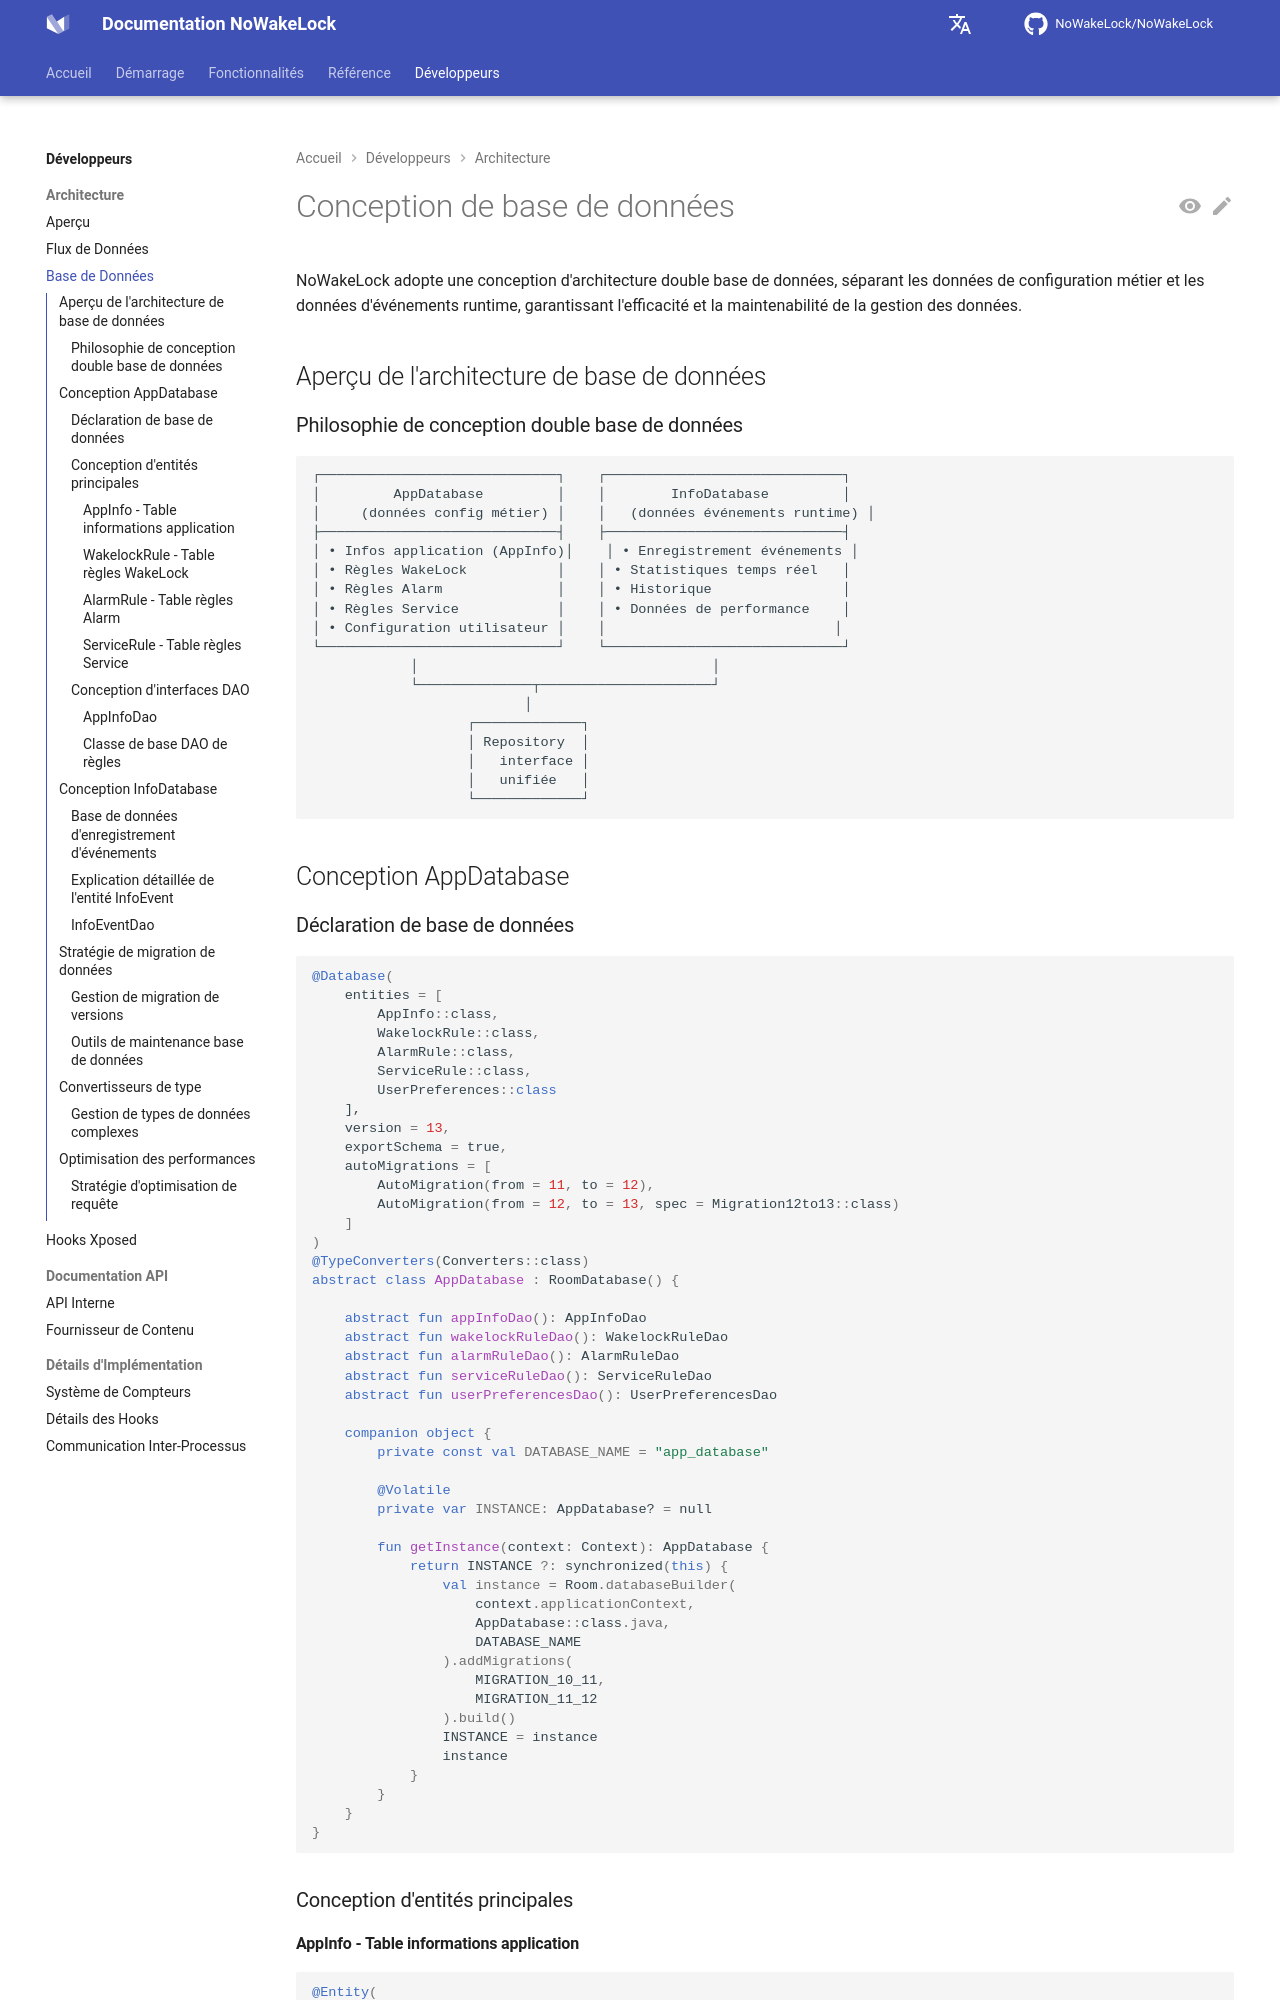

repository: q1016134519/NoWakeLock · page: fr/developers/architecture/database/index.html · generator: mkdocs

# Conception de base de données

NoWakeLock adopte une conception d'architecture double base de données, séparant les données de configuration métier et les données d'événements runtime, garantissant l'efficacité et la maintenabilité de la gestion des données.

## Aperçu de l'architecture de base de données

### Philosophie de conception double base de données
```
┌─────────────────────────────┐    ┌─────────────────────────────┐
│         AppDatabase         │    │        InfoDatabase         │
│     (données config métier) │    │   (données événements runtime) │
├─────────────────────────────┤    ├─────────────────────────────┤
│ • Infos application (AppInfo)│    │ • Enregistrement événements │
│ • Règles WakeLock           │    │ • Statistiques temps réel   │
│ • Règles Alarm              │    │ • Historique                │
│ • Règles Service            │    │ • Données de performance    │
│ • Configuration utilisateur │    │                            │
└─────────────────────────────┘    └─────────────────────────────┘
            │                                    │
            └──────────────┬─────────────────────┘
                          │
                   ┌─────────────┐
                   │ Repository  │
                   │   interface │
                   │   unifiée   │
                   └─────────────┘
```

## Conception AppDatabase

### Déclaration de base de données
```kotlin
@Database(
    entities = [
        AppInfo::class,
        WakelockRule::class,
        AlarmRule::class,
        ServiceRule::class,
        UserPreferences::class
    ],
    version = 13,
    exportSchema = true,
    autoMigrations = [
        AutoMigration(from = 11, to = 12),
        AutoMigration(from = 12, to = 13, spec = Migration12to13::class)
    ]
)
@TypeConverters(Converters::class)
abstract class AppDatabase : RoomDatabase() {
    
    abstract fun appInfoDao(): AppInfoDao
    abstract fun wakelockRuleDao(): WakelockRuleDao
    abstract fun alarmRuleDao(): AlarmRuleDao
    abstract fun serviceRuleDao(): ServiceRuleDao
    abstract fun userPreferencesDao(): UserPreferencesDao
    
    companion object {
        private const val DATABASE_NAME = "app_database"
        
        @Volatile
        private var INSTANCE: AppDatabase? = null
        
        fun getInstance(context: Context): AppDatabase {
            return INSTANCE ?: synchronized(this) {
                val instance = Room.databaseBuilder(
                    context.applicationContext,
                    AppDatabase::class.java,
                    DATABASE_NAME
                ).addMigrations(
                    MIGRATION_10_11,
                    MIGRATION_11_12
                ).build()
                INSTANCE = instance
                instance
            }
        }
    }
}
```

### Conception d'entités principales
